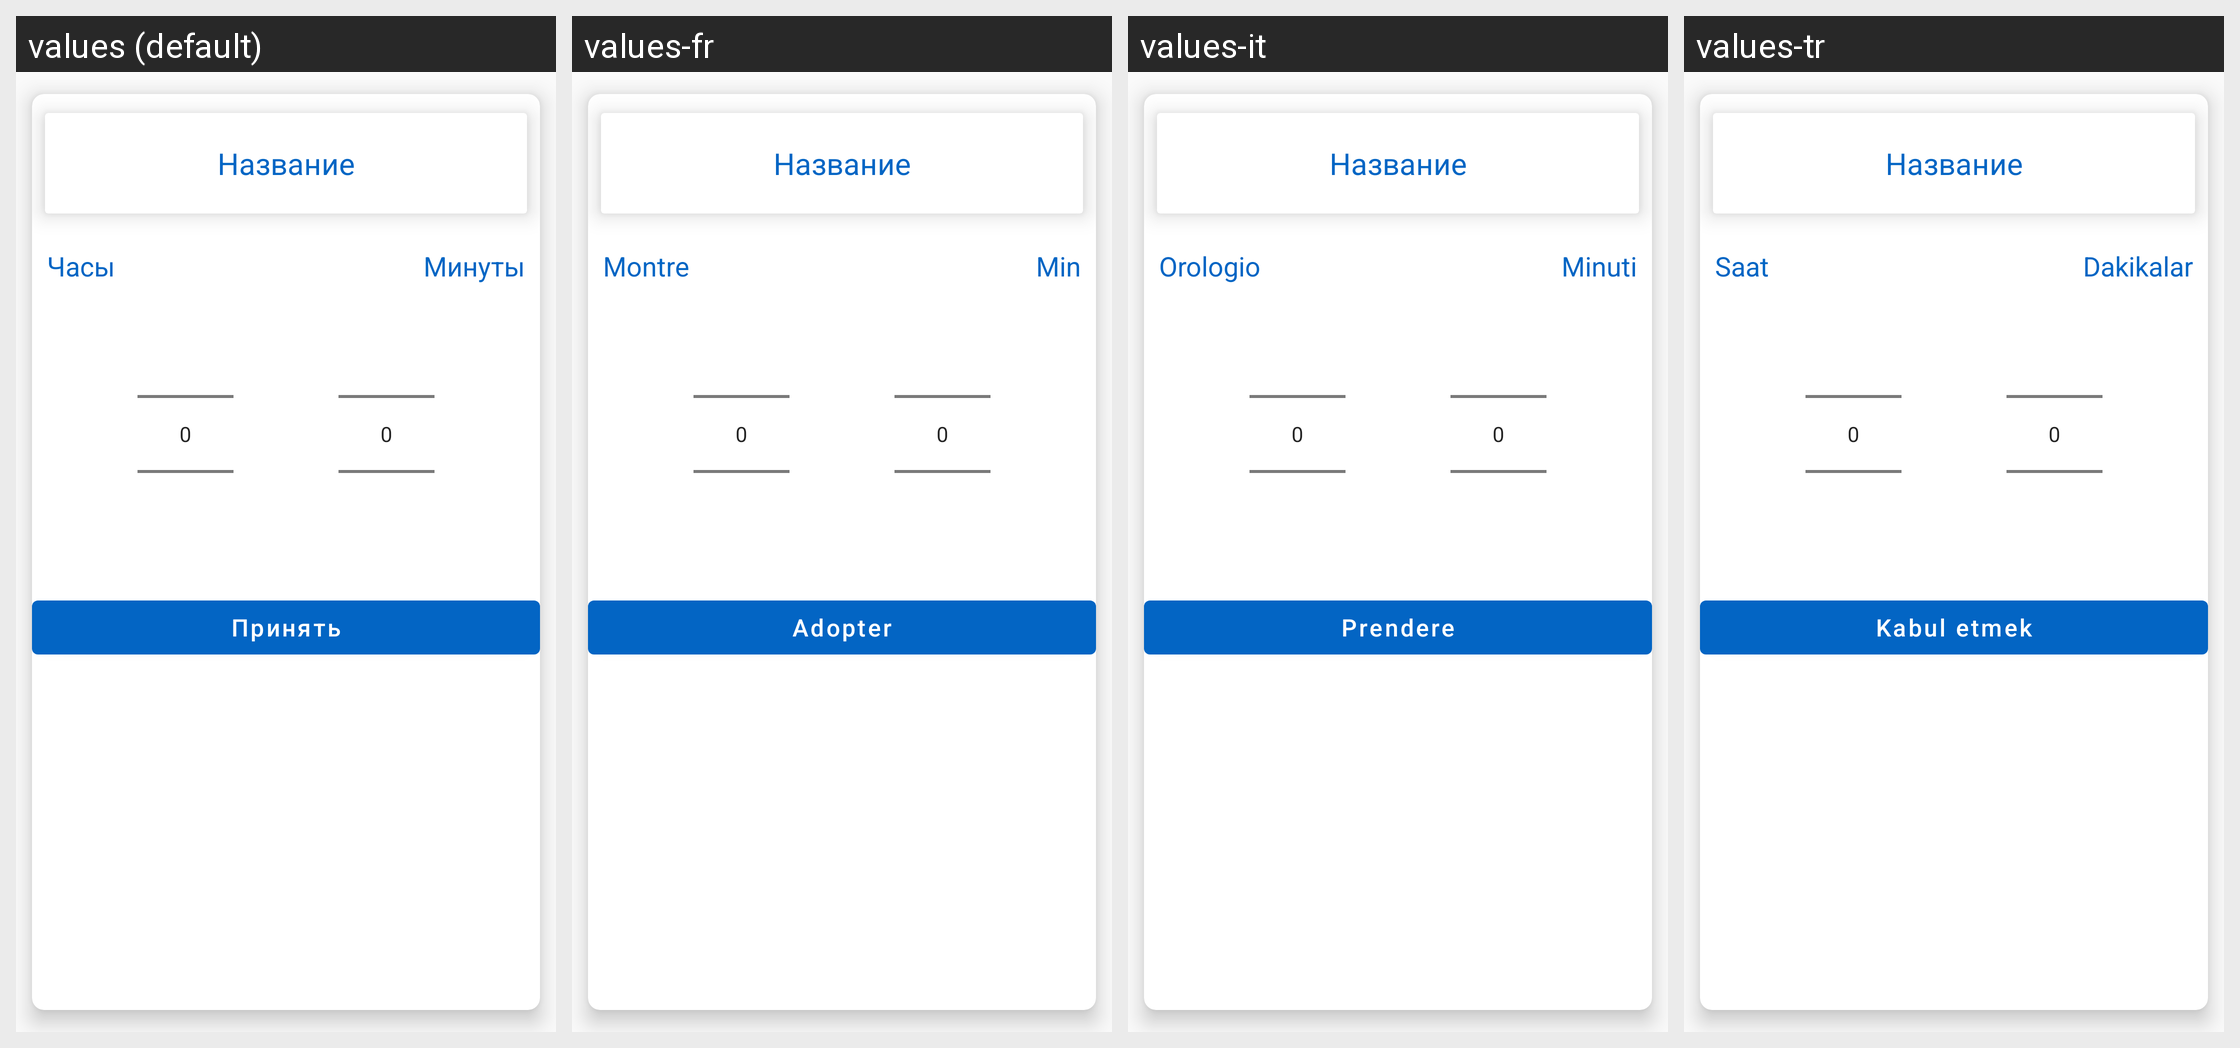

Here is an Android app screen in its default locale and in the app's own translations. Write out the translated-string differences for the strings that appear on this screen.
Android screen res/layout/choose_time_bottom_sheet_dialog.xml rendered under 4 locales, left to right: values (default), values-fr, values-it, values-tr. Device: Nexus 5 (rendered at 1080×1920; each locale shown at half size, 540×960, under a caption strip naming it); theme AppTheme.
Other locales in the repository, not shown: values-be, values-de, values-en, values-es, values-hi, values-ja, values-kk, values-ko, values-ky, values-pt, values-uk, values-uz, values-zh.
Strings drawn on this screen, with the default value and each locale's value (text and hints the layout hard-codes, and strings that could not be matched under every locale, appear in the picture but are not listed):

hour
  values: Часы
  values-fr: Montre
  values-it: Orologio
  values-tr: Saat

minute
  values: Минуты
  values-fr: Min
  values-it: Minuti
  values-tr: Dakikalar

apply
  values: Принять
  values-fr: Adopter
  values-it: Prendere
  values-tr: Kabul etmek
